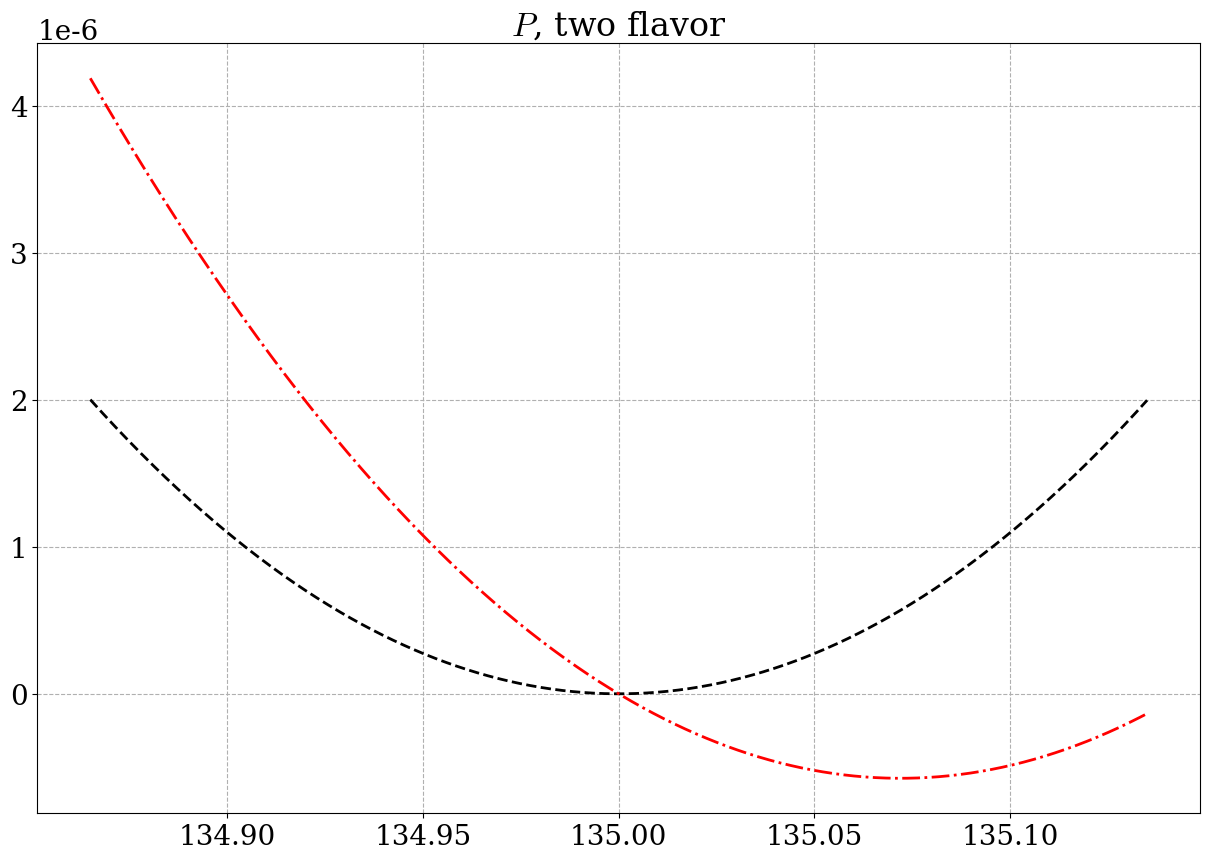
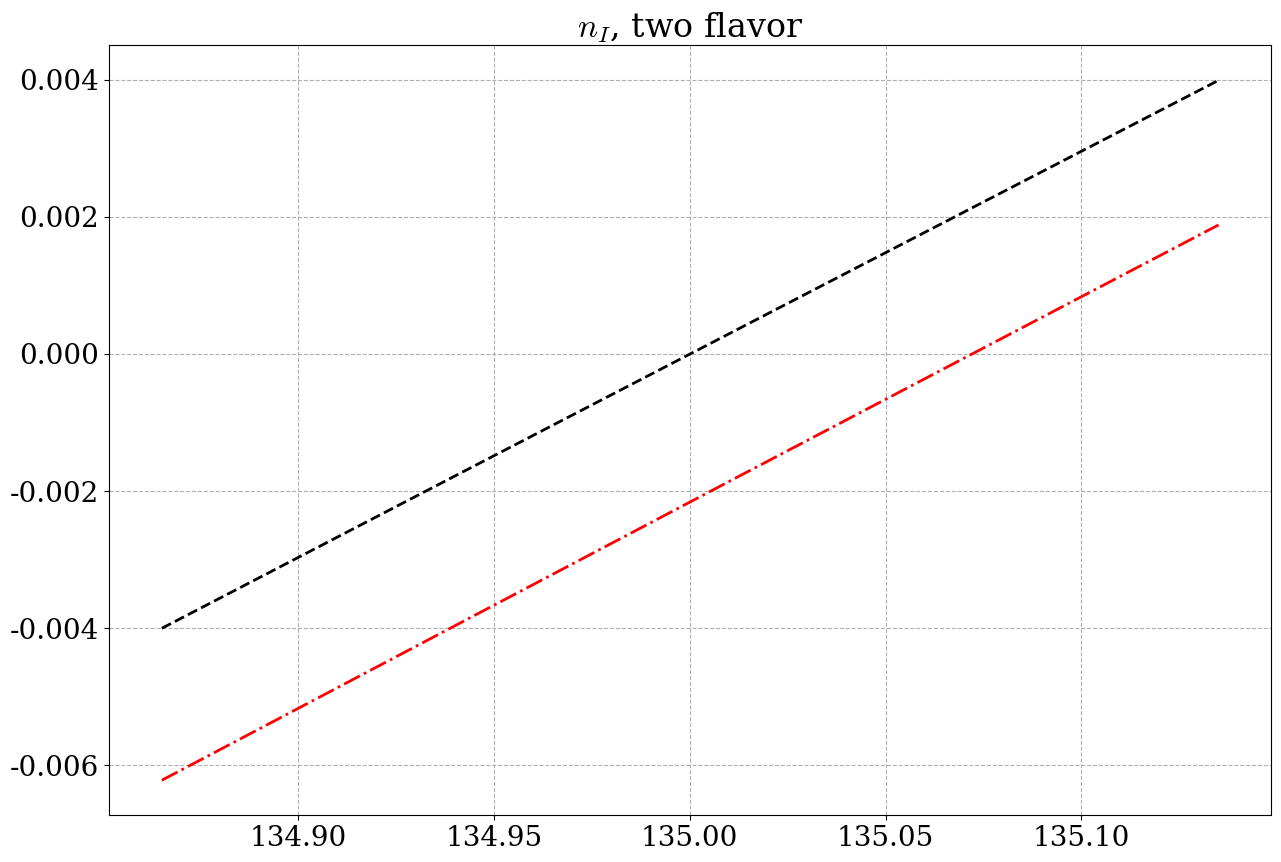
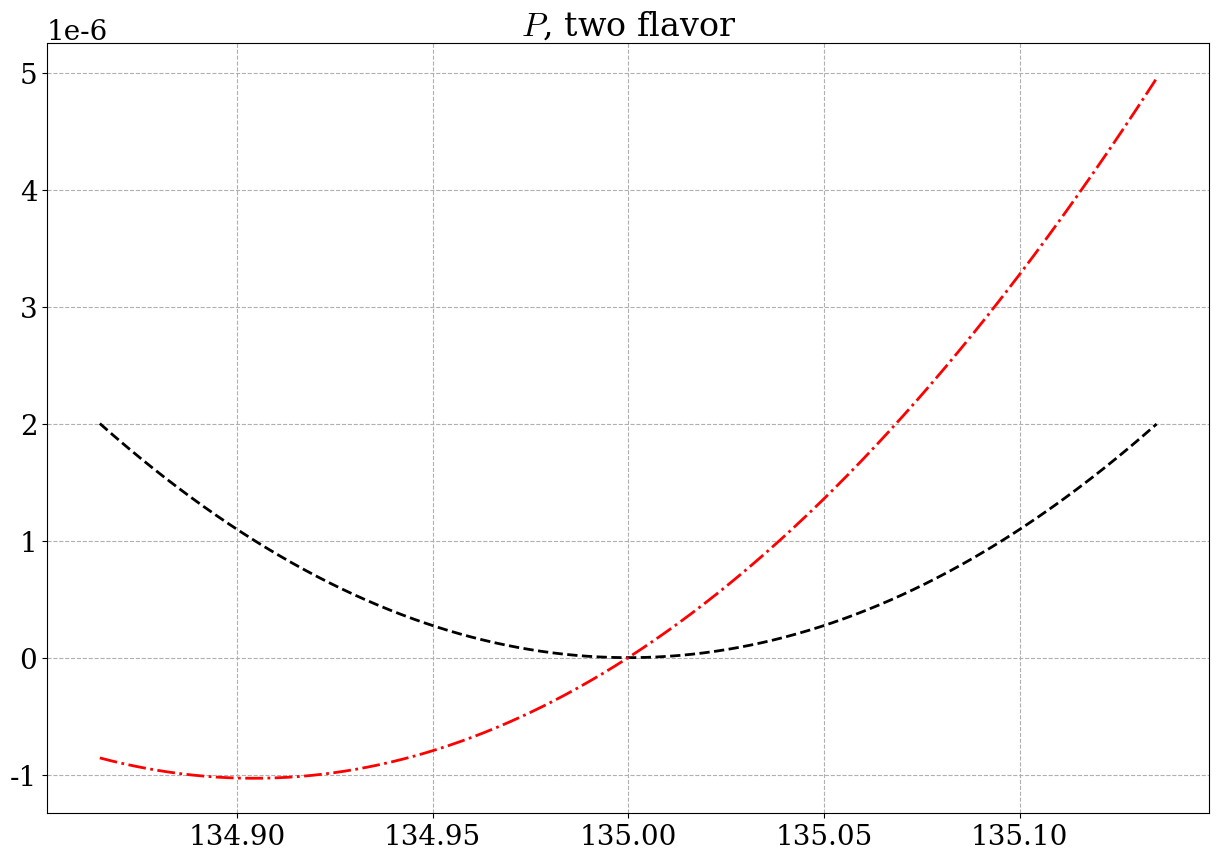
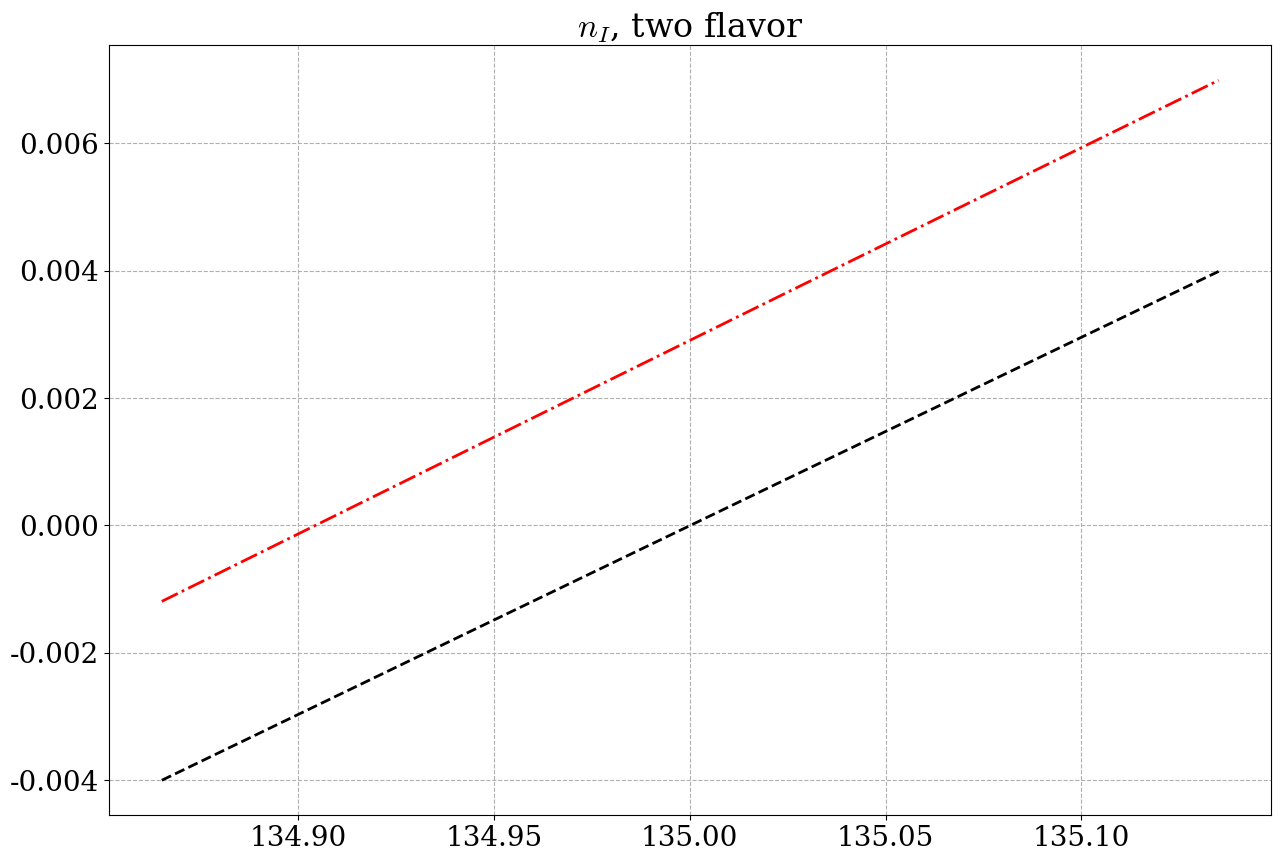
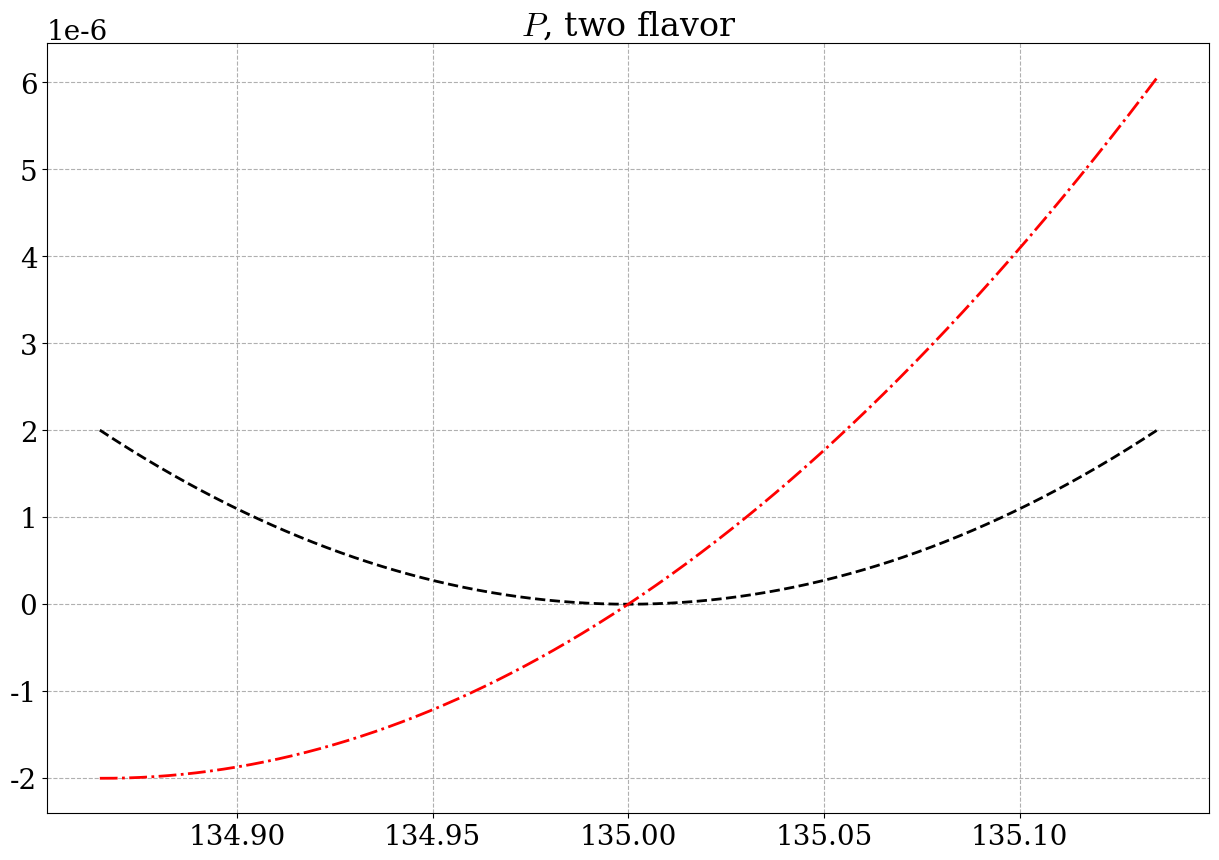
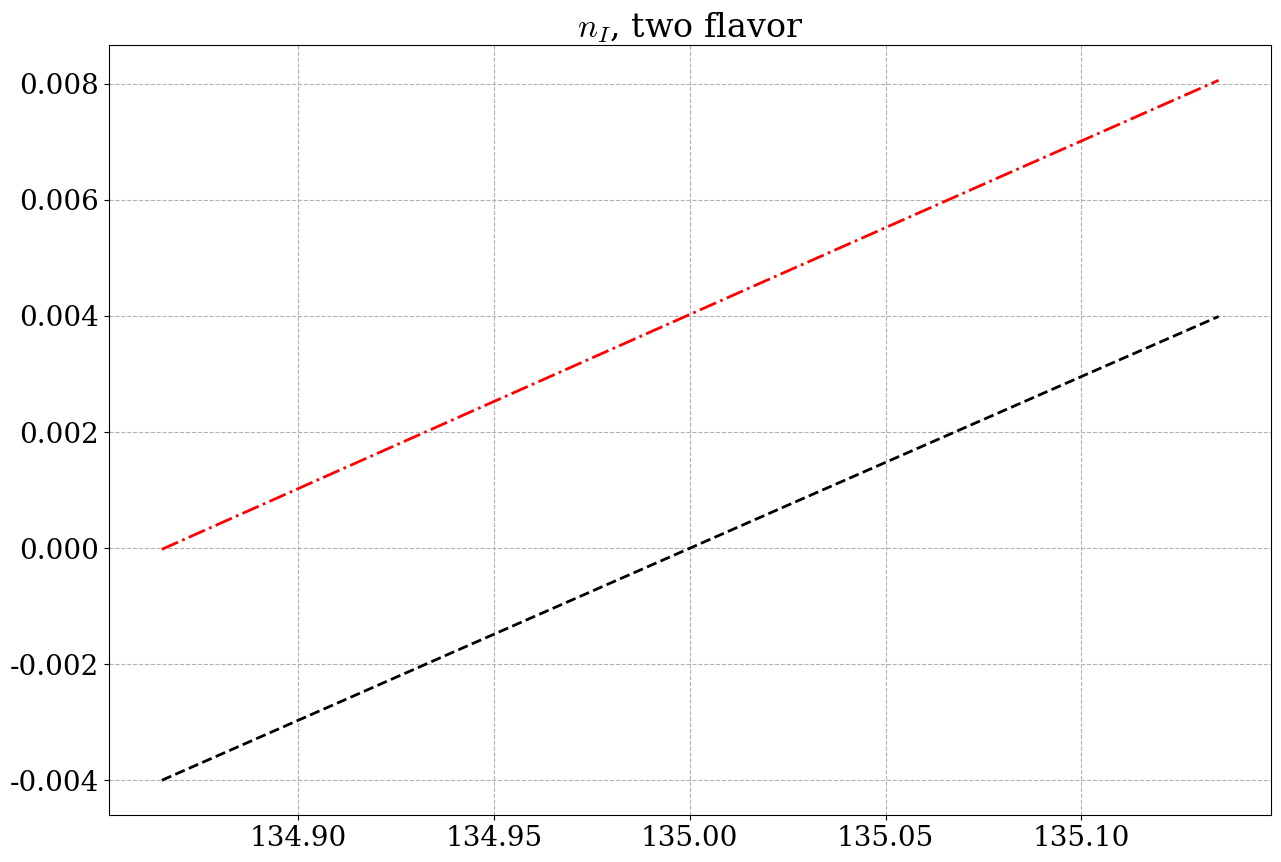

Source code (Python) for these figures, in order:
import numpy as np
from numpy import pi, sqrt, cos, sin, arccos, log as ln
from scipy.optimize import fsolve


m = 135.
f = 133/sqrt(2)
l1 = -0.4
l2 = 4.3
l3 = 2.9
l4 = 4.4

ie = -1e-15j

def eq1(x):
    m0, f0 = x
    return (
        m**2 - m0**2 * (1 - m0**2 / (2 * (4*pi*f0)**2) * l3),
        f**2 - f0**2 * (1 + 2*m0**2 / (4*pi*f0)**2 * l4)
    )

def eq2(x):
    m0, f0 = x
    return (
        m**2 - m0**2 * (1 - m**2 / (2 * (4*pi*f)**2) * l3),
        f**2 - f0**2 * (1 + 2*m**2 / (4*pi*f)**2 * l4)
    )

def eq3(x):
    m0, f0 = x
    return (
        m**2 - (m0**2 - m**2 * m**2 / (2 * (4*pi*f)**2) * l3),
        f**2 - (f0**2 + f**2 * 2*m**2 / (4*pi*f)**2 * l4)
    )


def F(z):
    z = z + ie
    return 16/5 * (
        ( (3*z**2 - 10*z - 8) * (1 - sqrt(1 - z)) ) / z**4
        + (z**2 + 4) / z**3
        - 3 * (z**2 - 4 * z + 8) / z**3 
        * ln( (1 + sqrt(1 - z)) / 2 )
    )

P0 = lambda mu : 1/2 * f**2 * mu**2 * (1 - m**2 / mu**2)**2 / (m**2*f**2)
P1_a = lambda mu : (
    1/2 * f0**2 * mu**2 * (1 - m0**2 / mu**2)**2
    + m**8 / mu**4 / (6 * (4*pi)**2) \
        * (l1 + 2*l2 - 3/2 * l3 - 5/4 + 3/2*ln( m**2 * mu**2 / (mu**4 - m**4) + ie ) )
    + mu**4 / (6 * (4*pi)**2) \
        * ( l1 + 2*l2 + 3/2 + 3/2*ln( m**4 / (mu**4 - m**4) + ie ) )
    - 5 * m**12 / (12*(4*pi)**2 * (mu**4 - m**4) * mu**4) * F( -4 * m**4 / (mu**4 - m**4))
    - m**4 / ( 3 * (4*pi)**2) * (l1 + 2*l2 - 3/4*l3 + 9/8)
) / (m**2*f**2)

P1 = lambda mu : P1_a(mu) - P1_a(m*(1 + 1e-10))




from matplotlib import pyplot as plt
from matplotlib import cm

plt.rc("font", family="serif", size=20)
plt.rc("mathtext", fontset="cm")
plt.rc("lines", lw=2)
plt.rc("axes", grid=True)
plt.rc("grid", linestyle="--", alpha=1)


eqs = [eq1, eq2, eq3]
for eq in eqs:
    x0 = np.array([m, f])
    sol = fsolve(eq, x0)
    m0, f0 = sol
    print(sol)


    mus = [1.001,]
    for mu in mus:
        muI = np.linspace(.999, mu, 1000, dtype=np.float128) * m + 1e-10


        PLO = P0(muI)
        PNLO = P1(muI).real

        fig, ax = plt.subplots(figsize=(15,10))
        ax.plot(muI, PLO, 'k--')
        ax.plot(muI, PNLO, 'r-.')
        ax.set_title("$P$, two flavor")
        # plt.savefig("article/figurer/P_two_flavor" + str(mu) + ".pdf")

        fig, ax = plt.subplots(figsize=(15,10))

        x = muI/m
        dx = x[1] - x[0]
        nLO = np.diff(PLO) / dx
        nNLO = np.diff(PNLO) / dx
        ax.plot(muI[1:], nLO, 'k--')
        ax.plot(muI[1:], nNLO, 'r-.')
        ax.set_title("$n_I$, two flavor")

        # plt.savefig("article/figurer/n_two_flavor" + str(mu)+ ".pdf")

        plt.show()
        